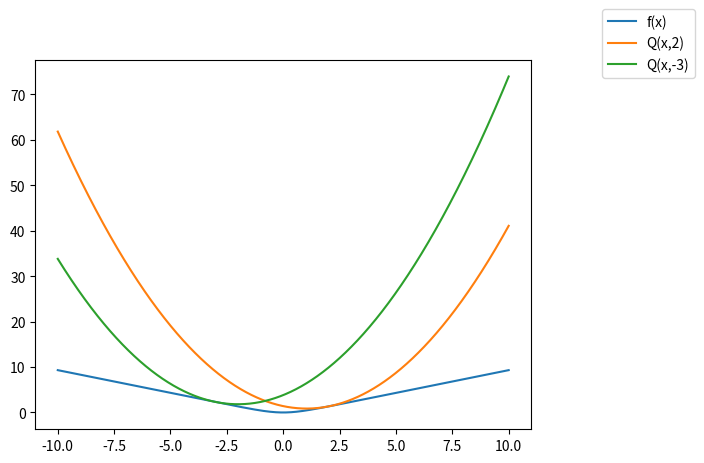

Generate this figure with matplotlib:
#!/usr/bin/env python
import string
import numpy as np
from math import *
from collections import namedtuple
from operator import itemgetter
import matplotlib.pyplot as plt
from numpy.linalg import inv

x = np.linspace(-10,10,10000,endpoint=True)

a= np.log(np.cosh(x))
b= np.log(cosh(2))+(np.tanh(2)*(x-2))+(0.5*((x-2)*(x-2)))
c= np.log(cosh(-3))+(np.tanh(-3)*(x+3))+(0.5*np.power((x+3),2))
plt.plot(x,a, label="f(x)")
plt.plot(x,b, label="Q(x,2)")
plt.plot(x,c, label="Q(x,-3)")
plt.legend(bbox_to_anchor=(1, 1), bbox_transform=plt.gcf().transFigure)
plt.show()